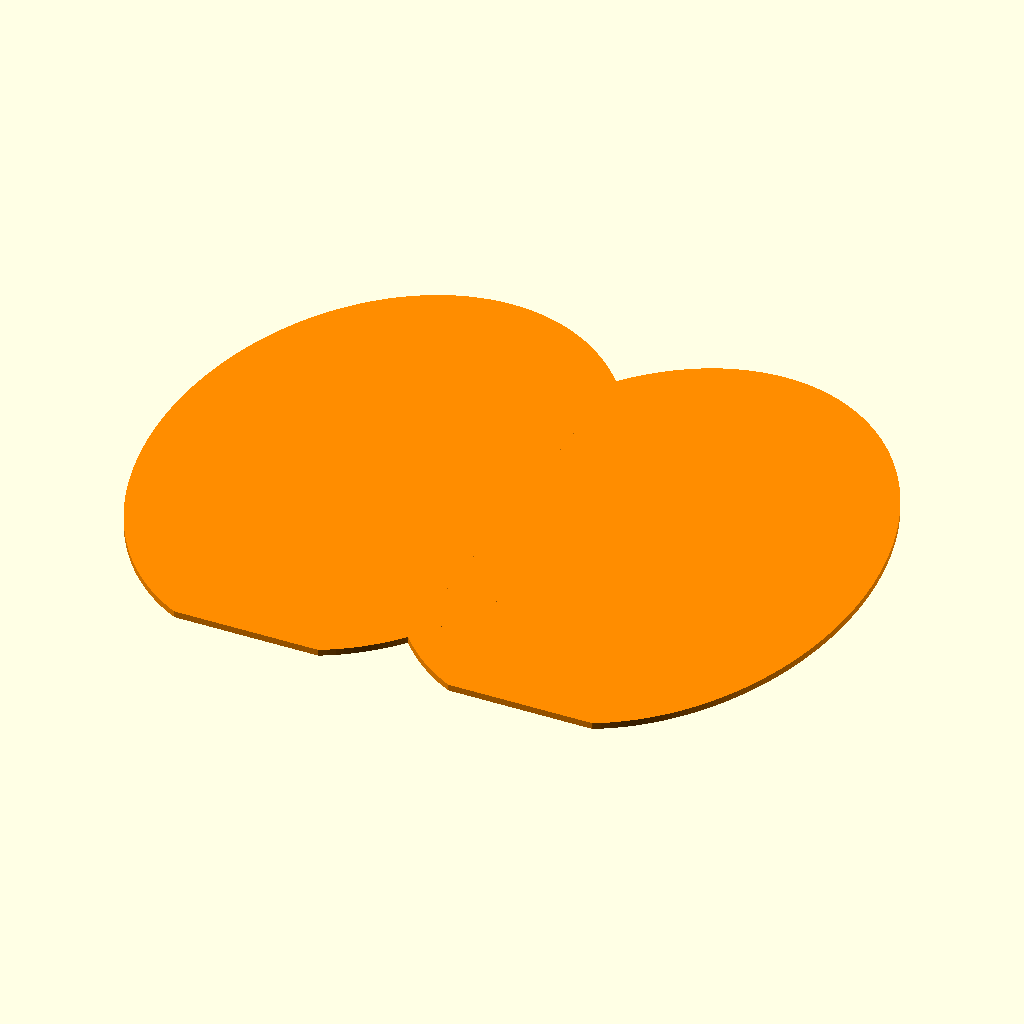
Cell 1 — every parameter at its default value.
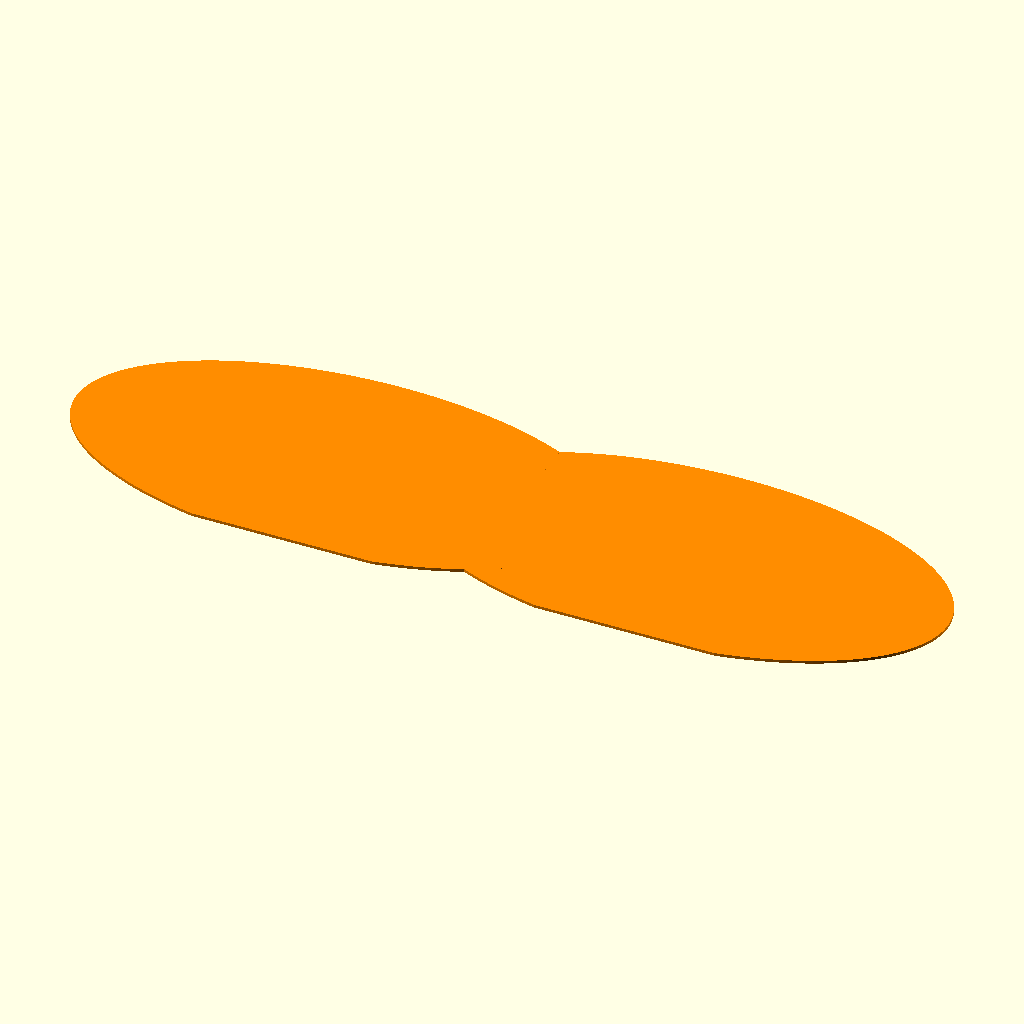
Cell 2: body_width = 300 (everything else at default).
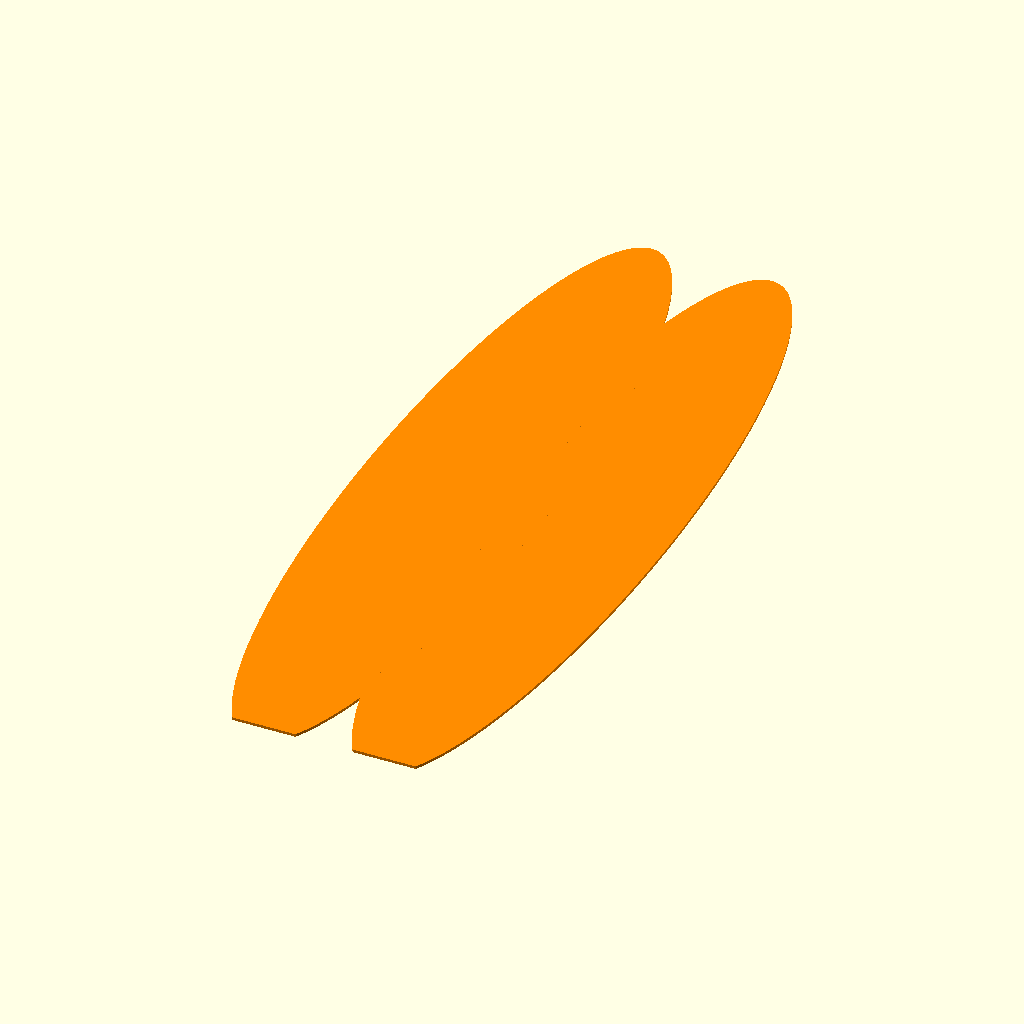
Cell 3: the same model with body_height = 300.
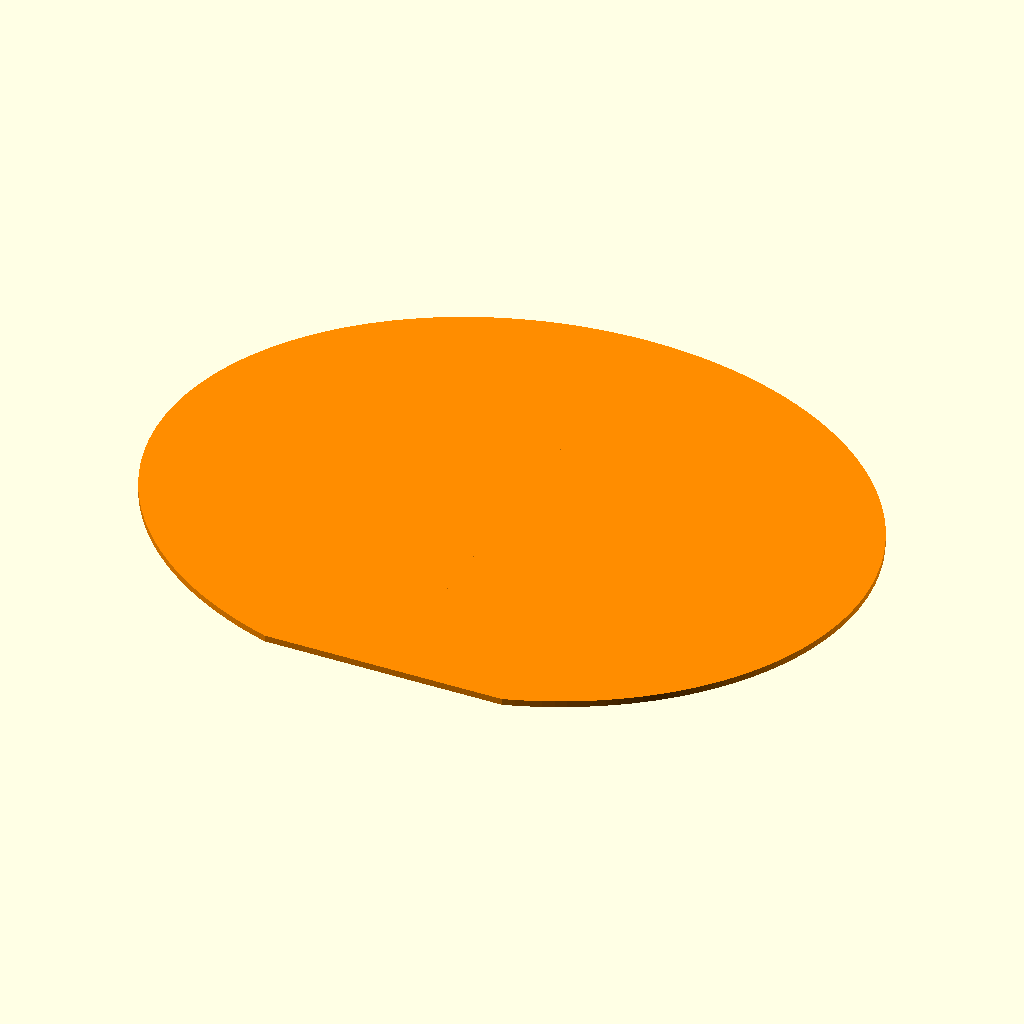
Cell 4: inset = 0 (everything else at default).
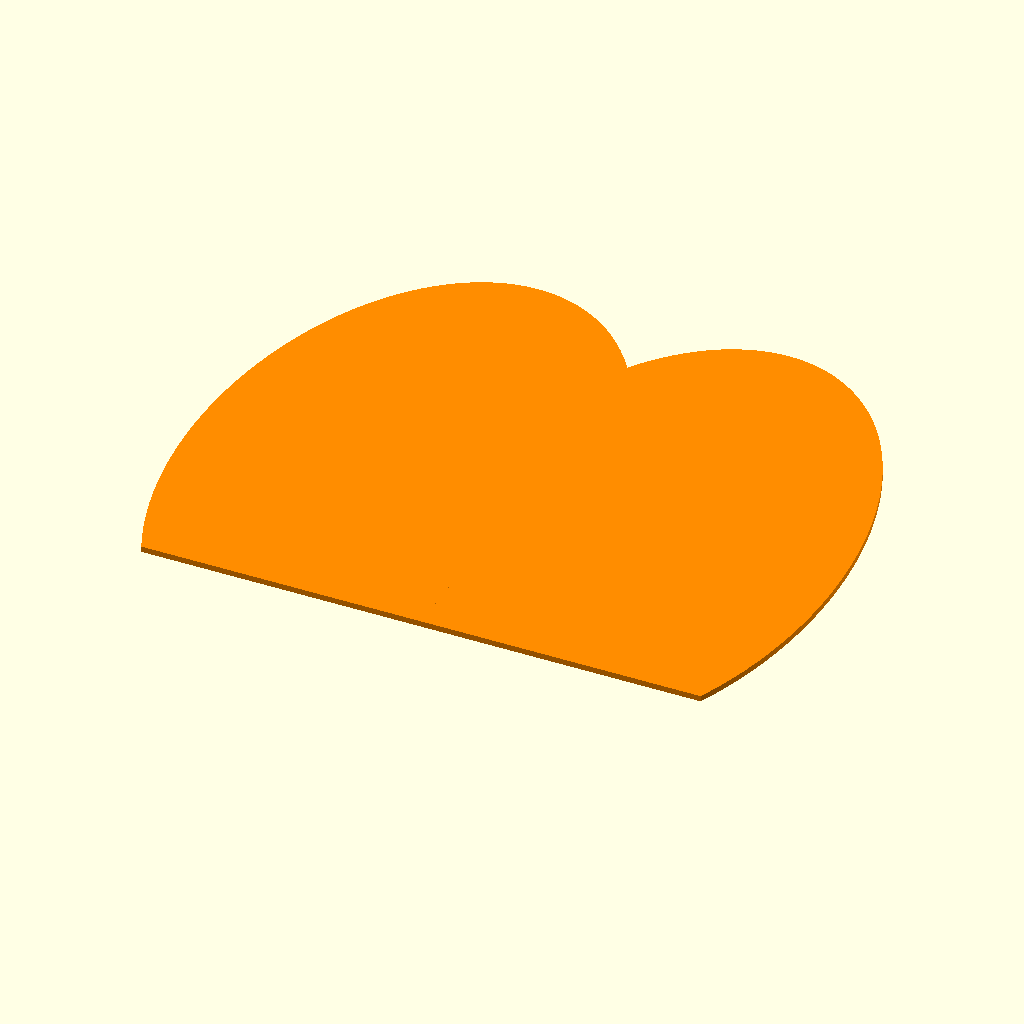
Cell 5 — base_flattening set to 0.4, the other parameters unchanged.
The same orthographic view direction (rotation 55°, 0°, 25°; colour scheme Cornfield) for every cell, with the view re-fitted per cell, so scale and position can differ between cells.
OpenSCAD source file projects/published_or_archived/2d_paper_models/pumpkin/pumpkin.scad:
// Copyright (C) 2026 Jonas Immanuel Frey - Licensed under GPL. See LICENSE file for details
// Paper pumpkin: cut, fold on the vertical centre line, and glue the halves.
// All dimensions are millimetres. No external libraries are required.

/* [Output] */
view = "pattern"; // [pattern:One body pattern, sheet:Repeated body patterns, stem:Separate brown stem, assembly:Assembled preview]
template = "full"; // [full:Cut flat paper then fold, half:Cut paper already folded]
// Enable for STL export of the flat patterns. Leave off for SVG or DXF.
extrude_patterns = false;

/* [Pumpkin shape] */
// Finished width of a full unfolded piece (also the assembled diameter).
body_width = 110; // [20:1:300]
// Finished height, including any flattened base, but excluding the stem.
body_height = 90; // [20:1:300]
// How far the ellipse centre moves away from the fold, in ellipse radii.
// Zero gives an ellipse; larger values give deeper top and bottom dimples.
inset = 0.65; // [0:0.01:0.9]
// Fraction of the ellipse's vertical radius trimmed off the bottom.
// Height is rescaled so body_height remains the finished height.
base_flattening = 0.06; // [0:0.01:0.4]

/* [Paper and layout] */
// Number of full pieces to cut and glue; also the number of assembled ribs.
piece_count = 12; // [3:1:48]
// Number of pieces across in sheet view. The sheet is not limited to A4.
columns = 3; // [1:1:12]
gap = 8; // [1:1:30]
paper_thickness = 0.25; // [0.1:0.05:1]

/* [Stem] */
show_stem = true;
// Height above the centre fold, not above the pumpkin's shoulders.
stem_height = 42; // [10:1:100]
stem_width = 8; // [2:0.5:20]
// Glue tab hidden inside the top of the pumpkin.
stem_tab = 15; // [1:1:40]
// Horizontal offset at the tip; negative values lean left.
stem_lean = 8; // [-30:1:30]
// Set to zero for a simple stalk without a side branch.
branch_length = 15; // [0:1:40]

/* [Quality] */
// Multiple of four, so width and height include the ellipse's extrema.
curve_segments = 180; // [24:4:360]

/* [Hidden] */
$fn = curve_segments;
radius_x = body_width / (2 * (1 + inset));
radius_y = body_height / (2 - base_flattening);
centre_x = inset * radius_x;
centre_y = (1 - base_flattening) * radius_y;
// The chord at x=0 is the fold. Clipping makes its lower end nonnegative.
fold_bottom = max(0, centre_y - radius_y * sqrt(1 - inset * inset));
fold_top = centre_y + radius_y * sqrt(1 - inset * inset);
pattern_width = template == "half" ? body_width / 2 : body_width;
layout_columns = min(columns, piece_count);
layout_rows = ceil(piece_count / layout_columns);

assert(view == "pattern" || view == "sheet" || view == "stem" || view == "assembly",
       "view must be pattern, sheet, stem, or assembly.");
assert(template == "full" || template == "half", "template must be full or half.");
assert(body_width > 0 && body_height > 0, "Body dimensions must be positive.");
assert(inset >= 0 && inset <= 0.9, "inset must be between 0 and 0.9.");
assert(base_flattening >= 0 && base_flattening <= 0.4,
       "base_flattening must be between 0 and 0.4.");
assert(piece_count >= 3 && piece_count == floor(piece_count),
       "piece_count must be an integer of at least 3.");
assert(columns >= 1 && columns == floor(columns), "columns must be a positive integer.");
assert(gap > 0 && paper_thickness > 0, "gap and paper_thickness must be positive.");
assert(curve_segments >= 24 && curve_segments % 4 == 0,
       "curve_segments must be a multiple of 4, at least 24.");
assert(stem_height > 0 && stem_width > 0 && stem_tab > 0 && branch_length >= 0,
       "Stem dimensions must be positive; branch_length may be zero.");
assert(!(show_stem && view == "assembly") || stem_tab < fold_top - fold_bottom,
       "Shorten stem_tab so it fits inside the centre fold.");

// One ellipse cut along the vertical fold and optionally along the ground.
module half_body_2d() {
    intersection() {
        translate([centre_x, centre_y])
            scale([radius_x, radius_y]) circle(r = 1);
        square([body_width / 2, body_height]);
    }
}

module body_2d() {
    union() {
        half_body_2d();
        mirror([1, 0, 0]) half_body_2d();
    }
}

module template_2d() {
    if (template == "half") half_body_2d();
    else body_2d();
}

// Each cell uses the true bounding box, including for a folded half template.
module sheet_2d() {
    for (i = [0 : piece_count - 1])
        translate([
            (i % layout_columns) * (pattern_width + gap)
                + (template == "full" ? body_width / 2 : 0),
            floor(i / layout_columns) * (body_height + gap)
        ]) template_2d();
}

module stem_2d() {
    union() {
        polygon([
            [-stem_width / 2, -stem_tab],
            [ stem_width / 2, -stem_tab],
            [ stem_width / 2, 0],
            [stem_lean * 0.25 + stem_width * 0.4, stem_height * 0.5],
            [stem_lean + stem_width * 0.3, stem_height],
            [stem_lean - stem_width * 0.3, stem_height],
            [stem_lean * 0.25 - stem_width * 0.4, stem_height * 0.5],
            [-stem_width / 2, 0]
        ]);
        if (branch_length > 0)
            hull() {
                translate([stem_lean * 0.25, stem_height * 0.5])
                    circle(r = stem_width * 0.25);
                translate([stem_lean * 0.25 + branch_length, stem_height * 0.75])
                    circle(r = stem_width * 0.1);
            }
    }
}

// Every glued pair of half-pieces makes one rib with two layers of paper.
// The preview approximates the glue joint as a common central axis.
module assembled_pumpkin() {
    color("DarkOrange")
        for (i = [0 : piece_count - 1])
            rotate([0, 0, i * 360 / piece_count])
                rotate([90, 0, 0])
                    linear_extrude(height = 2 * paper_thickness, center = true)
                        half_body_2d();
    if (show_stem)
        color("SaddleBrown")
            translate([0, 0, fold_top])
                rotate([90, 0, 0])
                    linear_extrude(height = paper_thickness, center = true)
                        stem_2d();
}

module flat_pattern() {
    if (view == "pattern") template_2d();
    else if (view == "sheet") sheet_2d();
    else if (view == "stem") stem_2d();
}

if (view == "assembly") {
    assembled_pumpkin();
} else {
    color(view == "stem" ? "SaddleBrown" : "DarkOrange")
        if (extrude_patterns)
            linear_extrude(height = paper_thickness) flat_pattern();
        else flat_pattern();
}

if (view == "sheet")
    echo(str("Sheet bounds: ", layout_columns * pattern_width + (layout_columns - 1) * gap,
             " x ", layout_rows * body_height + (layout_rows - 1) * gap,
             " mm. Cut ", piece_count, " pieces."));
Parameter table extracted from the source (name, type, default, range or options):
view: string, default "pattern", options "pattern", "sheet", "stem", "assembly"
template: string, default "full", options "full", "half"
extrude_patterns: bool, default false
body_width: number, default 110, range 20 to 300, step 1
body_height: number, default 90, range 20 to 300, step 1
inset: number, default 0.65, range 0 to 0.9, step 0.01
base_flattening: number, default 0.06, range 0 to 0.4, step 0.01
piece_count: number, default 12, range 3 to 48, step 1
columns: number, default 3, range 1 to 12, step 1
gap: number, default 8, range 1 to 30, step 1
paper_thickness: number, default 0.25, range 0.1 to 1, step 0.05
show_stem: bool, default true
stem_height: number, default 42, range 10 to 100, step 1
stem_width: number, default 8, range 2 to 20, step 0.5
stem_tab: number, default 15, range 1 to 40, step 1
stem_lean: number, default 8, range -30 to 30, step 1
branch_length: number, default 15, range 0 to 40, step 1
curve_segments: number, default 180, range 24 to 360, step 4
